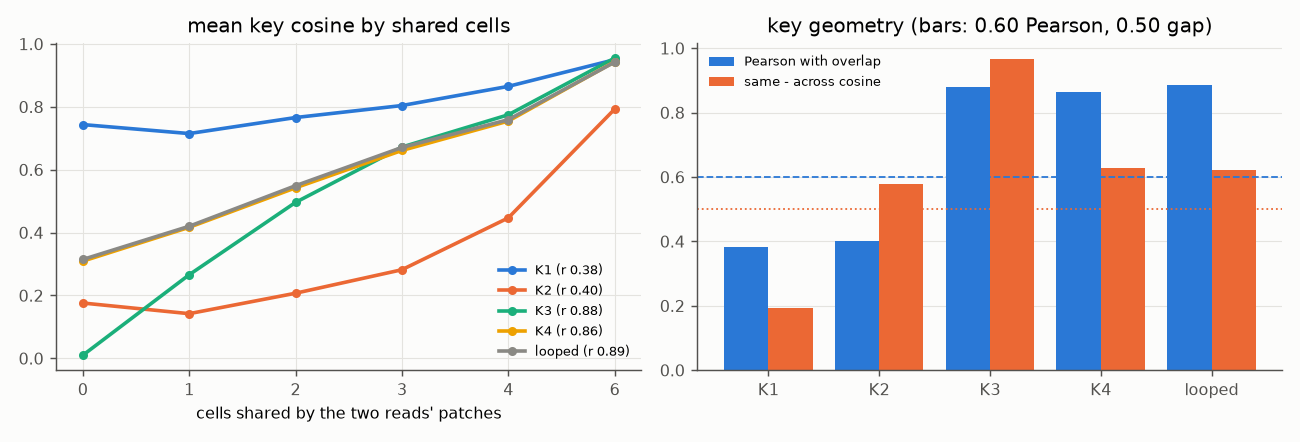

Values plotted in this chart, from the file beside it:
variant, cos_overlap_0, cos_overlap_1, cos_overlap_2, cos_overlap_3, cos_overlap_4, cos_overlap_6, pearson, gap, spearman_levels
K1, 0.7435, 0.715, 0.7659, 0.8041, 0.8651, 0.95, 0.3824, 0.1937, 0.9429
K2, 0.176, 0.1421, 0.2071, 0.2818, 0.4467, 0.7926, 0.4027, 0.5797, 0.9429
K3, 0.0098, 0.2658, 0.496, 0.6721, 0.7747, 0.9551, 0.8799, 0.9673, 1.0
K4, 0.3092, 0.4168, 0.5424, 0.6612, 0.7546, 0.9433, 0.8628, 0.6291, 1.0
looped, 0.3144, 0.4201, 0.5491, 0.6708, 0.7591, 0.9421, 0.8853, 0.6209, 1.0
